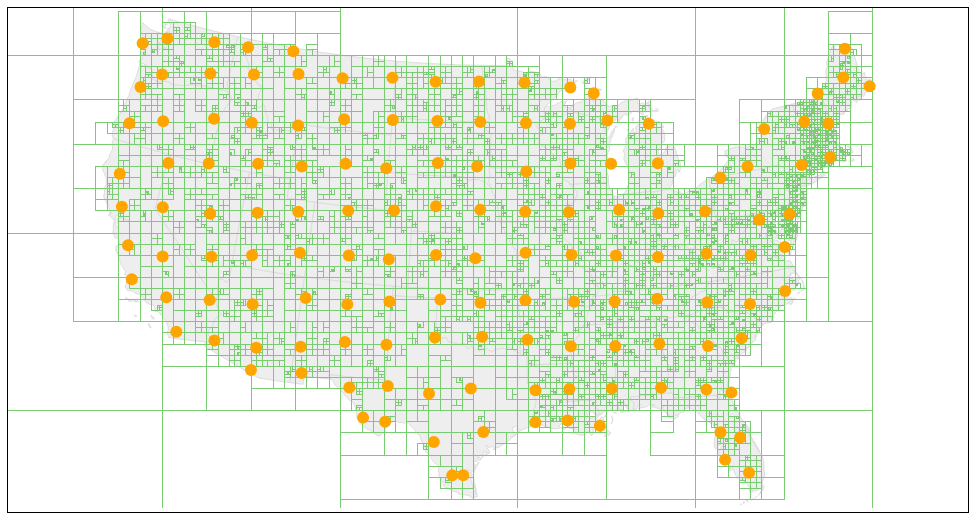
D3 v3 page, settled after 360 driven frames (6 s of simulated time); the page loaded 1 data file(s).


// ── js/step3.js
var width = 960,
  height = 500;

var svg = d3.select("#map").append("svg")
  .attr("width", width)
  .attr("height", height);

var g = svg.append("g");

var projection = d3.geo.albers();
var path = d3.geo.path().projection(projection).pointRadius(1);
var active = d3.select(null);
var quadtree;

d3.json("json/data.json", function(error, geoData) {
  if (error) return console.error(error);

  var points = topojson.feature(geoData, geoData.objects.points);
  var states = topojson.feature(geoData, geoData.objects.states);

  g.selectAll(".state")
    .data(states.features)
    .enter().append("path")
    .attr("class", function(d) {return "state state-" + d.properties.postal;})
    .attr("d", path);

  var pointsRaw = points.features.map(function(d, i) {
    var point = path.centroid(d);
    point.push(i);
    return point;
  });

  quadtree = d3.geom.quadtree()(pointsRaw);

  g.selectAll(".node")
    .data(nodes(quadtree))
    .enter().append("rect")
    .attr("class", "node")
    .attr("x", function(d) { return d.x; })
    .attr("y", function(d) { return d.y; })
    .attr("width", function(d) { return d.width; })
    .attr("height", function(d) { return d.height; });

  // Collapse the quadtree into an array of rectangles.
  function nodes(quadtree) {
    var nodes = [];
    quadtree.visit(function(node, x1, y1, x2, y2) {
      nodes.push({x: x1, y: y1, width: x2 - x1, height: y2 - y1});
    });
    return nodes;
  }

  // Find the nodes within the specified rectangle.
  function search(quadtree, x0, y0, x3, y3) {
    var validData = [];
    quadtree.visit(function(node, x1, y1, x2, y2) {
      var p = node.point;
      if (p) {
        p.selected = (p[0] >= x0) && (p[0] < x3) && (p[1] >= y0) && (p[1] < y3);
        if (p.selected) {
          validData.push(p);
        }
      }
      return x1 >= x3 || y1 >= y3 || x2 < x0 || y2 < y0;
    });
    return validData;
  }

  var clusterPoints = [];
  var clusterRange = 45;

  for (var x = 0; x <= width; x += clusterRange) {
    for (var y = 0; y <= height; y+= clusterRange) {
      var searched = search(quadtree, x, y, x + clusterRange, y + clusterRange);

      var centerPoint = searched.reduce(function(prev, current) {
        return [prev[0] + current[0], prev[1] + current[1]];
      }, [0, 0]);

      centerPoint[0] = centerPoint[0] / searched.length;
      centerPoint[1] = centerPoint[1] / searched.length;
      centerPoint.push(searched);

      if (centerPoint[0] && centerPoint[1]) {
        clusterPoints.push(centerPoint);
      }
    }
  }

  g.selectAll(".centerPoint")
    .data(clusterPoints)
    .enter().append("circle")
    .attr("class", function(d) {return "centerPoint"})
    .attr("cx", function(d) {return d[0];})
    .attr("cy", function(d) {return d[1];})
    .attr("fill", '#FFA500')
    .attr("r", 6)
    .on("click", function(d, i) {
      console.log(d);
    })
});


### data: json/data.json
{
 "type": "Topology",
 "objects": {
  "points": {
   "type": "GeometryCollection",
   "crs": {
    "type": "name",
    "properties": "{... 1 keys}"
   },
   "geometries": [
    "{... 3 keys}",
    "{... 3 keys}",
    "{... 3 keys}",
    "{... 3 keys}",
    "{... 3 keys}",
    "{... 3 keys}",
    "{... 3 keys}",
    "{... 3 keys}",
    "... 5,092 more items"
   ]
  },
  "states": {
   "type": "GeometryCollection",
   "crs": {
    "type": "name",
    "properties": "{... 1 keys}"
   },
   "geometries": [
    "{... 3 keys}",
    "{... 3 keys}",
    "{... 3 keys}",
    "{... 3 keys}",
    "{... 3 keys}",
    "{... 3 keys}",
    "{... 3 keys}",
    "{... 3 keys}",
    "... 43 more items"
   ]
  }
 },
 "arcs": [
  [
   [
    172,
    6259
   ],
   [
    -6,
    -11
   ],
   [
    -4,
    5
   ],
   [
    -2,
    15
   ],
   [
    3,
    4
   ],
   [
    9,
    -11
   ],
   [
    0,
    -2
   ]
  ],
  [
   [
    197,
    6263
   ],
   [
    -8,
    -4
   ],
   [
    -10,
    8
   ],
   [
    1,
    10
   ],
   [
    11,
    -8
   ],
   [
    6,
    -6
   ]
  ],
  [
   [
    28,
    6232
   ],
   [
    -2,
    -6
   ],
   [
    -2,
    0
   ],
   [
    -12,
    10
   ],
   [
    -2,
    4
   ],
   [
    7,
    5
   ],
   [
    3,
    4
   ],
   [
    -1,
    5
   ],
   "... 13 more items"
  ],
  [
   [
    94,
    6245
   ],
   [
    -3,
    -3
   ],
   [
    -4,
    -2
   ],
   [
    -14,
    2
   ],
   [
    -8,
    0
   ],
   [
    -10,
    -2
   ],
   [
    -6,
    -3
   ],
   [
    -2,
    5
   ],
   "... 12 more items"
  ],
  [
   [
    144,
    6273
   ],
   [
    0,
    -6
   ],
   [
    11,
    1
   ],
   [
    3,
    -4
   ],
   [
    0,
    -12
   ],
   [
    -1,
    -4
   ],
   [
    -2,
    -1
   ],
   [
    -4,
    3
   ],
   "... 13 more items"
  ],
  [
   [
    195,
    6299
   ],
   [
    -2,
    -5
   ],
   [
    -9,
    6
   ],
   [
    -3,
    4
   ],
   [
    0,
    5
   ],
   [
    2,
    9
   ],
   [
    7,
    0
   ],
   [
    5,
    -4
   ],
   "... 3 more items"
  ],
  [
   [
    417,
    6325
   ],
   [
    18,
    -8
   ],
   [
    22,
    1
   ],
   [
    8,
    -2
   ],
   [
    0,
    -2
   ],
   [
    -14,
    -3
   ],
   [
    -5,
    1
   ],
   [
    -12,
    -5
   ],
   "... 12 more items"
  ],
  [
   [
    515,
    6351
   ],
   [
    -7,
    -3
   ],
   [
    -7,
    3
   ],
   [
    4,
    10
   ],
   [
    3,
    5
   ],
   [
    7,
    7
   ],
   [
    8,
    -3
   ],
   [
    6,
    -8
   ],
   "... 1 more items"
  ],
  "... 287 more items"
 ],
 "transform": {
  "scale": [
   0.01112,
   0.005245
  ],
  "translate": [
   -178.2,
   18.96
  ]
 }
}